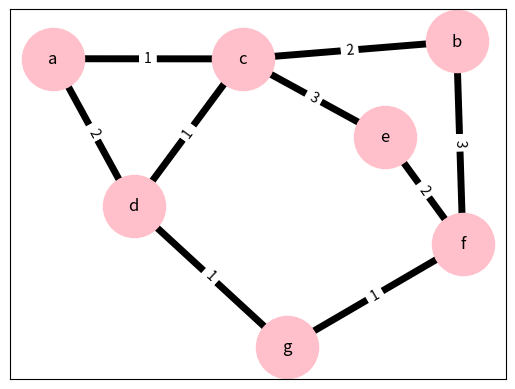

This chart was generated by the following Python code:
from matplotlib.pyplot import figure, scatter
import pylab
import math
import networkx as nx
from matplotlib import pyplot as plt

g_path = []


def dijkstra(graph_in, src, dest, visited=None, distances=None, predecessors=None) -> list:

    if not predecessors:
        predecessors = {}
    if not distances:
        distances = {}
    if not visited:
        visited = []
    global g_path
    if src not in graph_in:
        raise TypeError("No source in graph")
    if dest not in graph_in:
        raise TypeError("No target in graph")

    if src == dest:
        path = []
        pred = dest
        while pred is not None:
            path.append(pred)
            g_path.append(pred)
            pred = predecessors.get(pred, None)
        g_path = g_path[::-1]
        print("Shortest path: " + str(path) + " cost=" + str(distances[dest]))
        return path
    else:
        if not visited:
            distances[src] = 0

        for neighbour in graph_in[src]:
            if neighbour not in visited:
                new_distance = distances[src] + graph_in[src][neighbour]
                if new_distance < distances.get(neighbour, float('inf')):
                    distances[neighbour] = new_distance
                    predecessors[neighbour] = src

        visited.append(src)

        unvisited = {}

        for k in graph_in:
            if k not in visited:
                unvisited[k] = distances.get(k, float('inf'))
        x = min(unvisited, key=unvisited.get)

        dijkstra(graph_in, x, dest, visited, distances, predecessors)


def create_nested() -> dict:
    n = int(input("How many edges?\n"))
    out = {}

    def inputs() -> (str, str, int):
        string = input("Input edge parameter (eg. 'a b 3')")
        try:
            return string[0], string[1], int(string[2:])
        except ValueError:
            return inputs()

    for j in range(n):
        first, second, length = inputs()
        if first not in out:
            out[first] = {}
        if second not in out:
            out[second] = {}
        out[first][second] = length
        out[second][first] = length
    return out

if __name__ == "__main__":
    graph = {'a': {'c': 1, 'd': 2},
             'b': {'c': 2, 'f': 3},
             'c': {'a': 1, 'b': 2, 'd': 1},
             'd': {'a': 2, 'c': 1, 'g': 1},
             'e': {'c': 3, 'f': 2},
             'f': {'b': 3, 'g': 1},
             'g': {'f': 1, 'd': 1}}

    # graph = create_nested()

    # dijkstra(graph, 'a', 'f')
    g_path = g_path[::-1]

    G = nx.Graph(graph)
    fig = figure()

    labels = {}
    edge_labels = {}
    colors = []
    edge_colors = []

    for i in G.nodes():
        labels[i] = i
        for j in graph[i]:
            edge_labels[(i, j)] = graph[i][j]

    def create_attributes():
        global labels, edge_labels, colors, edge_colors
        for i in G.nodes():
            labels[i] = i
            for j in graph[i]:
                edge_labels[(i, j)] = graph[i][j]
            if i in g_path:
                colors.append('red')
            else:
                colors.append('pink')

        for i in G.edges():
            if i[0] in g_path and i[1] in g_path:
                edge_colors.append('blue')
            else:
                edge_colors.append('black')

    pos = nx.spring_layout(G)
    nx.draw_networkx_nodes(G, pos, labels, 2000, node_color='pink')
    nx.draw_networkx_edges(G, pos, width=5.0, edge_color='black')
    nx.draw_networkx_edge_labels(G, pos, edge_labels)
    nx.draw_networkx_labels(G, pos, labels)

    def show_map():
        nx.draw_networkx_nodes(G, pos, labels, 2000, node_color=colors)
        nx.draw_networkx_edges(G, pos, width=5.0, edge_color=edge_colors)
        nx.draw_networkx_edge_labels(G, pos, edge_labels)
        nx.draw_networkx_labels(G, pos, labels)

    d_s = ''
    d_f = ''
    d_i = 0

    def on_pick(event):
        global d_i, d_s, d_f
        t = event.ind[0]
        if d_i == 0:
            d_s = G.nodes()[t]
            d_i += 1
        elif d_i == 1:
            d_f = G.nodes()[t]
            plt.cla()
            dijkstra(graph, d_s, d_f)
            create_attributes()
            show_map()
            plt.show()
            d_i = 0
        else:
            pass
        print("Clicked on ", G.nodes()[t])
    scatter(*zip(*pos.values()), alpha=0.0, s=20, picker=True)

    fig.canvas.mpl_connect('pick_event', on_pick)
    plt.show()
